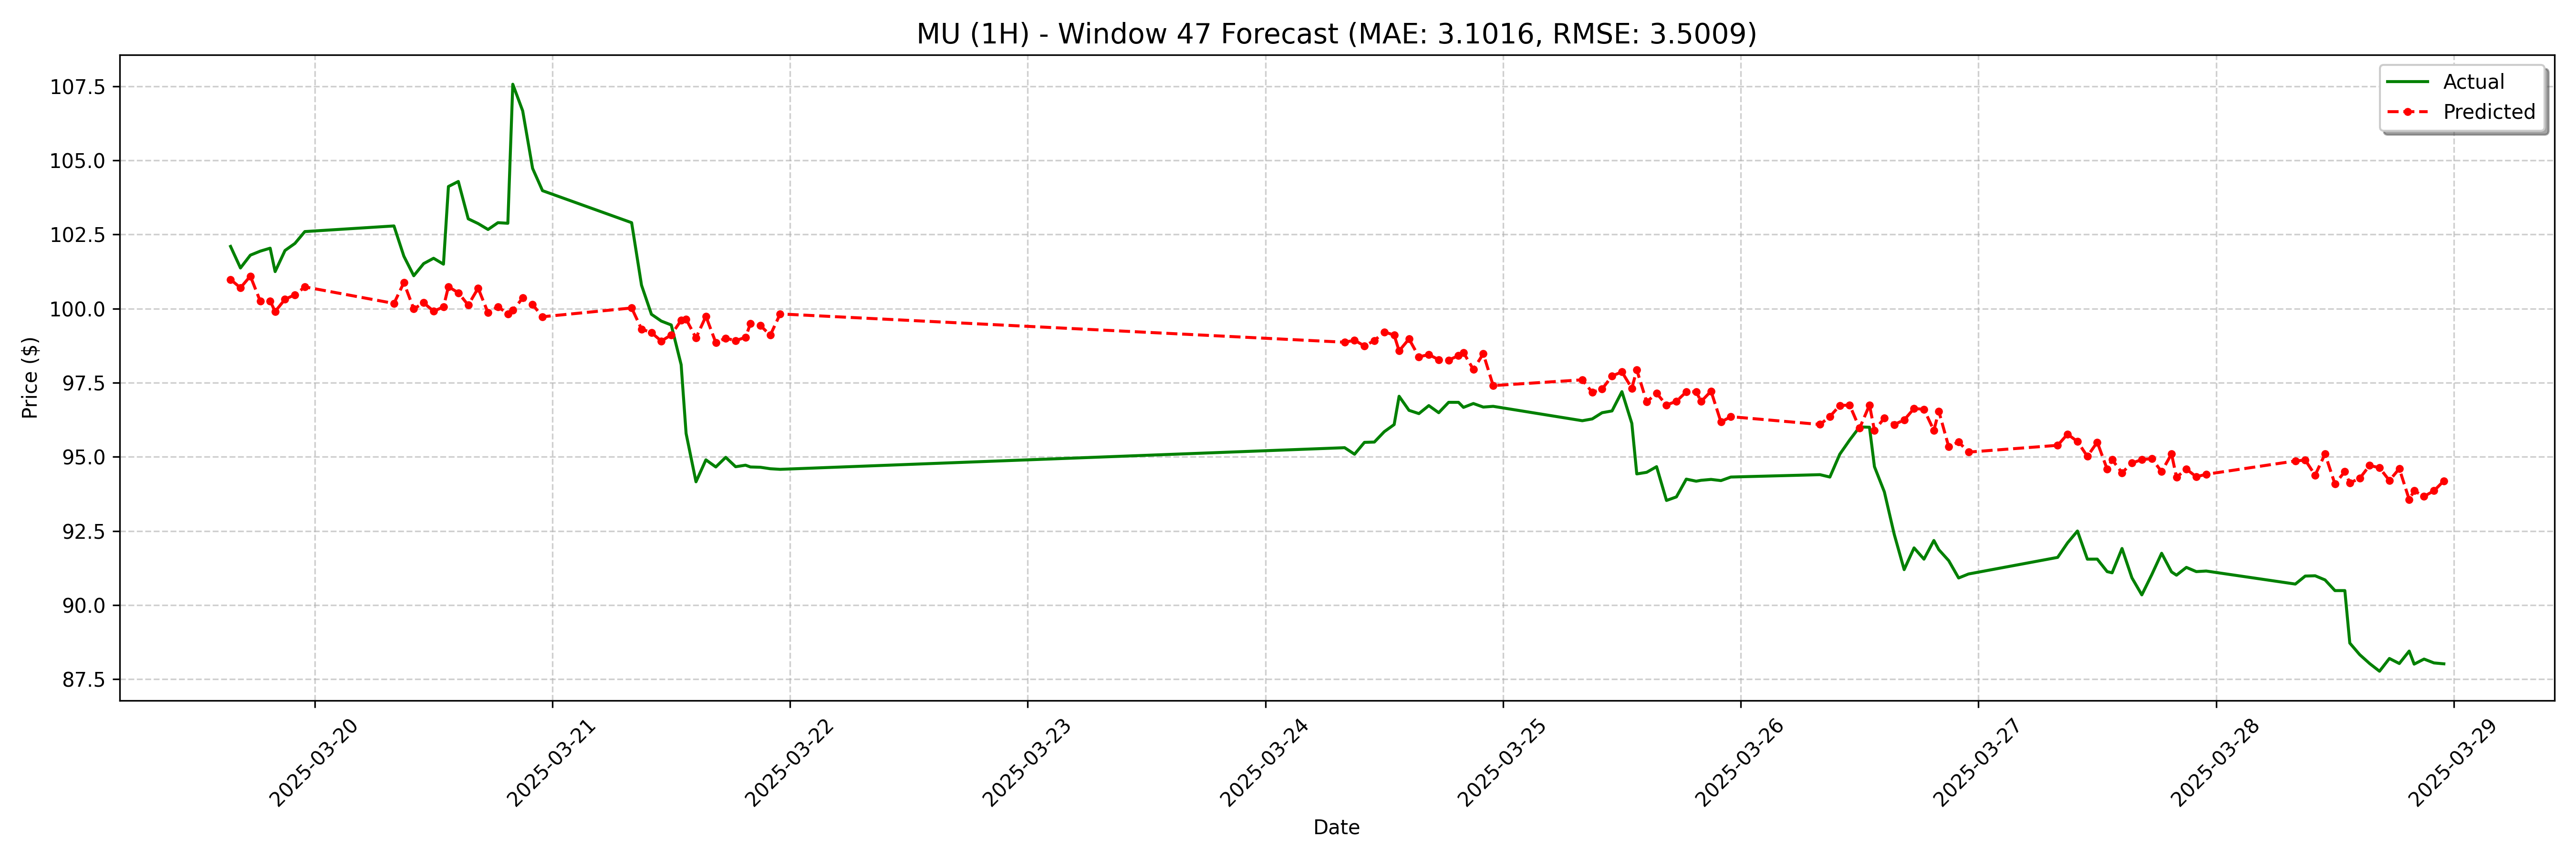

The data file committed next to this chart (first rows):
date, actual, forecast
2025-03-19 15:30:00, 102.1, 101
2025-03-19 16:30:00, 101.4, 100.7
2025-03-19 17:30:00, 101.8, 101.1
2025-03-19 18:30:00, 101.9, 100.2
2025-03-19 19:30:00, 102, 100.3
2025-03-19 20:00:00, 101.2, 99.9
2025-03-19 21:00:00, 102, 100.3
2025-03-19 22:00:00, 102.2, 100.5
2025-03-19 23:00:00, 102.6, 100.7
2025-03-20 08:00:00, 102.8, 100.2
2025-03-20 09:00:00, 101.8, 100.9
2025-03-20 10:00:00, 101.1, 99.99
2025-03-20 11:00:00, 101.5, 100.2
2025-03-20 12:00:00, 101.7, 99.91
2025-03-20 13:00:00, 101.5, 100.1
2025-03-20 13:30:00, 104.1, 100.7
2025-03-20 14:30:00, 104.3, 100.5
2025-03-20 15:30:00, 103, 100.1
2025-03-20 16:30:00, 102.9, 100.7
2025-03-20 17:30:00, 102.7, 99.86
2025-03-20 18:30:00, 102.9, 100.1
2025-03-20 19:30:00, 102.9, 99.82
2025-03-20 20:00:00, 107.6, 99.94
2025-03-20 21:00:00, 106.7, 100.4
2025-03-20 22:00:00, 104.7, 100.1
2025-03-20 23:00:00, 104, 99.73
2025-03-21 08:00:00, 102.9, 100
2025-03-21 09:00:00, 100.8, 99.31
2025-03-21 10:00:00, 99.81, 99.19
2025-03-21 11:00:00, 99.58, 98.91
2025-03-21 12:00:00, 99.45, 99.12
2025-03-21 13:00:00, 98.11, 99.61
2025-03-21 13:30:00, 95.79, 99.65
2025-03-21 14:30:00, 94.16, 99.01
2025-03-21 15:30:00, 94.9, 99.74
2025-03-21 16:30:00, 94.66, 98.85
2025-03-21 17:30:00, 94.99, 99.01
2025-03-21 18:30:00, 94.67, 98.92
2025-03-21 19:30:00, 94.72, 99.03
2025-03-21 20:00:00, 94.66, 99.5
2025-03-21 21:00:00, 94.65, 99.43
2025-03-21 22:00:00, 94.6, 99.1
2025-03-21 23:00:00, 94.58, 99.82
2025-03-24 08:00:00, 95.31, 98.87
2025-03-24 09:00:00, 95.09, 98.93
2025-03-24 10:00:00, 95.49, 98.74
2025-03-24 11:00:00, 95.5, 98.92
2025-03-24 12:00:00, 95.85, 99.22
2025-03-24 13:00:00, 96.09, 99.11
2025-03-24 13:30:00, 97.04, 98.58
2025-03-24 14:30:00, 96.57, 98.98
2025-03-24 15:30:00, 96.46, 98.37
2025-03-24 16:30:00, 96.73, 98.45
2025-03-24 17:30:00, 96.49, 98.28
2025-03-24 18:30:00, 96.84, 98.27
2025-03-24 19:30:00, 96.84, 98.41
2025-03-24 20:00:00, 96.67, 98.52
2025-03-24 21:00:00, 96.8, 97.95
2025-03-24 22:00:00, 96.68, 98.48
2025-03-24 23:00:00, 96.7, 97.4
... 68 more rows
